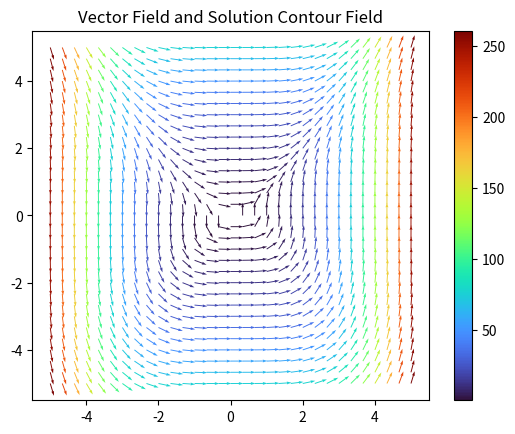

The script that saved this image: (Note: this script raises an exception after producing the figure.)
import matplotlib.pyplot as plt, numpy as np

density = 31
x = np.linspace(-5, 5, density)
y = np.linspace(-5, 5, density)

x_mesh, y_mesh = np.meshgrid(x, y)

# u = y_mesh / x_mesh + 6 * x_mesh
# v = np.log(np.abs(x_mesh)) - 2
u = 3 * y_mesh ** 2
v = 2 * x_mesh ** 3
# u = 2 * x_mesh + 3
# v = 2 * y_mesh - 2
# u = 3 * x_mesh ** 2 + 6 * x_mesh * y_mesh ** 2
# v = 6 * x_mesh ** 2 * y_mesh + 4 * y_mesh ** 3
# u = 3 * x_mesh ** 2 * y_mesh + 2 * x_mesh * y_mesh + y_mesh ** 3
# v = x_mesh ** 2 + y_mesh ** 2
# u = (3 * x_mesh ** 2 * y_mesh ** 3 - y_mesh ** 2 + y_mesh) / x_mesh ** 2 / y_mesh ** 3
# v = (-x_mesh * y_mesh + 2 * x_mesh) / x_mesh ** 2 / y_mesh ** 3
# u = -2 * y_mesh
# v = x_mesh

density = 999
x = np.linspace(-5, 5, density)
y = np.linspace(-5, 5, density)

x_mesh, y_mesh = np.meshgrid(x, y)

c = 0.2
# sol = y_mesh * np.log(np.abs(x_mesh)) + 3 * x_mesh ** 2 - 2 * y_mesh
sol = -4 / y_mesh - 3 / x_mesh ** 2
# sol = x_mesh ** 2 + 3 * x_mesh + y_mesh ** 2 - 2 * y_mesh
# sol = x_mesh ** 3 + 3 * x_mesh ** 2 * y_mesh ** 2 + y_mesh ** 4
# sol = y_mesh * (x_mesh ** 2 + y_mesh ** 2 / 3) * np.exp(3 * x_mesh)
# sol = 1 / x_mesh / y_mesh ** 2 * (y_mesh - 1) + 3 / 5 * x_mesh
# sol = y_mesh / x_mesh ** 2

mag = np.sqrt(u ** 2 + v ** 2)
u /= mag
v /= mag

density = 31
x = np.linspace(-5, 5, density)
y = np.linspace(-5, 5, density)

x_mesh, y_mesh = np.meshgrid(x, y)

qq = plt.quiver(x_mesh, y_mesh, u, v, mag, scale=density, cmap=plt.cm.turbo)
plt.colorbar(qq, cmap=plt.cm.turbo)
# plt.plot(x, y_sol)
# plt.title("Vector Field and Solution Contour")
# plt.contour(x_mesh, y_mesh, sol, [c], colors=["red"])
plt.title("Vector Field and Solution Contour Field")
plt.contourf(x_mesh, y_mesh, sol, np.linspace(1, 10, 10), cmap="magma")
plt.xlim(-5, 5)
plt.ylim(-5, 5)
plt.gca().set_aspect("equal", "box")
plt.show()

ax = plt.figure().add_subplot(projection="3d")
ax.plot_surface(x_mesh, y_mesh, sol, edgecolor="royalblue", lw=0.5, rstride=1, cstride=1, alpha=0.3)
ax.set(xlabel='$x$', ylabel='$y$', zlabel='$G\\left(x,y\\right)$')
plt.show()